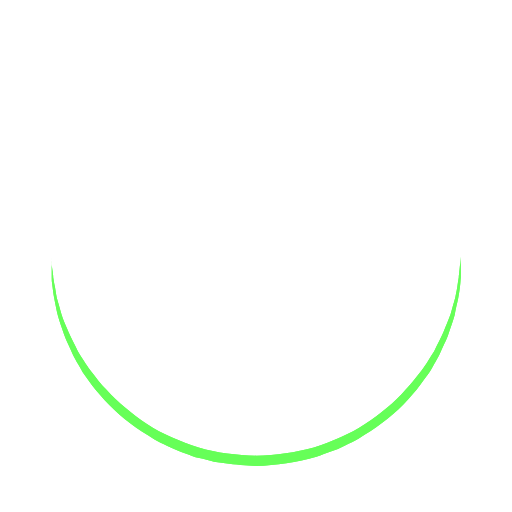
t = 0.00 s
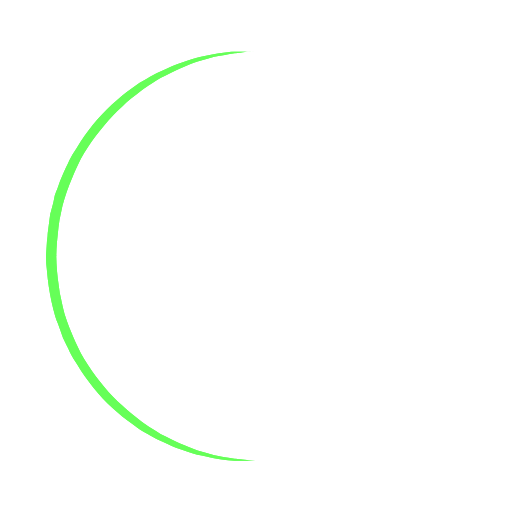
t = 0.25 s
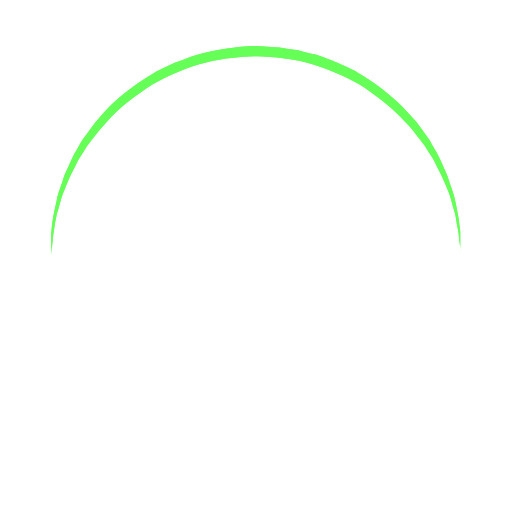
t = 0.50 s
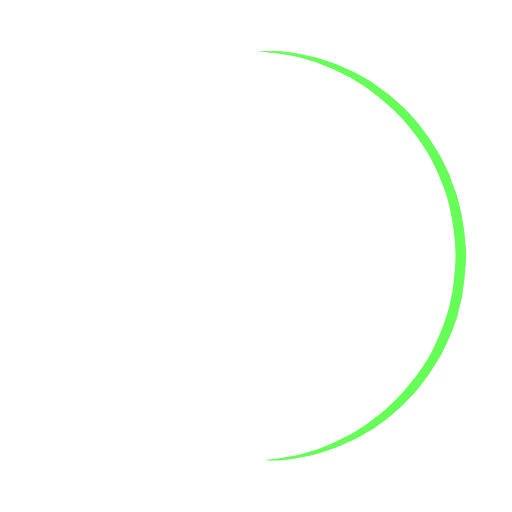
t = 0.75 s

The animated SVG that drew these frames (rendered in a browser with its animation timeline set to each time). Animation: 1 SMIL element (animateTransform=1); one cycle of 1.00 s, repeats indefinitely.

<?xml version="1.0" encoding="utf-8"?><svg width='80px' height='80px' xmlns="http://www.w3.org/2000/svg" viewBox="0 0 100 100" preserveAspectRatio="xMidYMid" class="uil-ring"><rect x="0" y="0" width="100" height="100" fill="none" class="bk"></rect><defs><filter id="uil-ring-shadow" x="-100%" y="-100%" width="300%" height="300%"><feOffset result="offOut" in="SourceGraphic" dx="0" dy="0"></feOffset><feGaussianBlur result="blurOut" in="offOut" stdDeviation="0"></feGaussianBlur><feBlend in="SourceGraphic" in2="blurOut" mode="normal"></feBlend></filter></defs><path d="M10,50c0,0,0,0.5,0.1,1.4c0,0.5,0.1,1,0.2,1.7c0,0.3,0.1,0.7,0.1,1.1c0.1,0.4,0.1,0.8,0.2,1.2c0.2,0.8,0.3,1.8,0.5,2.8 c0.3,1,0.6,2.1,0.9,3.2c0.3,1.1,0.9,2.3,1.4,3.5c0.5,1.2,1.2,2.4,1.8,3.7c0.3,0.6,0.8,1.2,1.2,1.9c0.4,0.6,0.8,1.3,1.3,1.9 c1,1.2,1.9,2.6,3.1,3.7c2.2,2.5,5,4.7,7.9,6.7c3,2,6.5,3.4,10.1,4.6c3.6,1.1,7.5,1.5,11.2,1.6c4-0.1,7.7-0.6,11.3-1.6 c3.6-1.2,7-2.6,10-4.6c3-2,5.8-4.2,7.9-6.7c1.2-1.2,2.1-2.5,3.1-3.7c0.5-0.6,0.9-1.3,1.3-1.9c0.4-0.6,0.8-1.3,1.2-1.9 c0.6-1.3,1.3-2.5,1.8-3.7c0.5-1.2,1-2.4,1.4-3.5c0.3-1.1,0.6-2.2,0.9-3.2c0.2-1,0.4-1.9,0.5-2.8c0.1-0.4,0.1-0.8,0.2-1.2 c0-0.4,0.1-0.7,0.1-1.1c0.1-0.7,0.1-1.2,0.2-1.7C90,50.5,90,50,90,50s0,0.5,0,1.4c0,0.5,0,1,0,1.7c0,0.3,0,0.7,0,1.1 c0,0.4-0.1,0.8-0.1,1.2c-0.1,0.9-0.2,1.8-0.4,2.8c-0.2,1-0.5,2.1-0.7,3.3c-0.3,1.2-0.8,2.4-1.2,3.7c-0.2,0.7-0.5,1.3-0.8,1.9 c-0.3,0.7-0.6,1.3-0.9,2c-0.3,0.7-0.7,1.3-1.1,2c-0.4,0.7-0.7,1.4-1.2,2c-1,1.3-1.9,2.7-3.1,4c-2.2,2.7-5,5-8.1,7.1 c-0.8,0.5-1.6,1-2.4,1.5c-0.8,0.5-1.7,0.9-2.6,1.3L66,87.7l-1.4,0.5c-0.9,0.3-1.8,0.7-2.8,1c-3.8,1.1-7.9,1.7-11.8,1.8L47,90.8 c-1,0-2-0.2-3-0.3l-1.5-0.2l-0.7-0.1L41.1,90c-1-0.3-1.9-0.5-2.9-0.7c-0.9-0.3-1.9-0.7-2.8-1L34,87.7l-1.3-0.6 c-0.9-0.4-1.8-0.8-2.6-1.3c-0.8-0.5-1.6-1-2.4-1.5c-3.1-2.1-5.9-4.5-8.1-7.1c-1.2-1.2-2.1-2.7-3.1-4c-0.5-0.6-0.8-1.4-1.2-2 c-0.4-0.7-0.8-1.3-1.1-2c-0.3-0.7-0.6-1.3-0.9-2c-0.3-0.7-0.6-1.3-0.8-1.9c-0.4-1.3-0.9-2.5-1.2-3.7c-0.3-1.2-0.5-2.3-0.7-3.3 c-0.2-1-0.3-2-0.4-2.8c-0.1-0.4-0.1-0.8-0.1-1.2c0-0.4,0-0.7,0-1.1c0-0.7,0-1.2,0-1.7C10,50.5,10,50,10,50z" fill="#66ff59" filter="url(#uil-ring-shadow)"><animateTransform attributeName="transform" type="rotate" from="0 50 50" to="360 50 50" repeatCount="indefinite" dur="1s"></animateTransform></path></svg>
